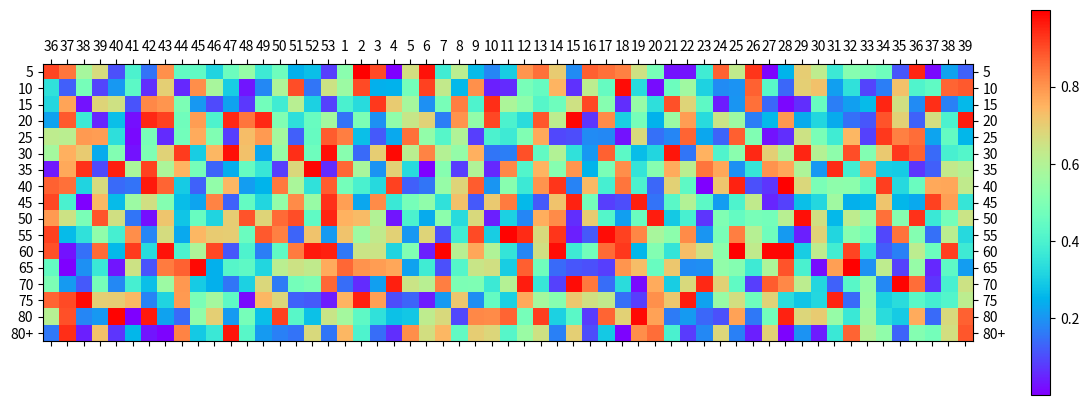

Reproduce this figure in Python.
#!/usr/bin/env python3

import numpy as np
import matplotlib.pyplot as plt
import datetime


def plot(data):
    ages = len(data)
    weeks = len(data[0])

    fig = plt.figure(figsize=(15, 5))
    ax = fig.add_subplot()
    im = ax.matshow(data, cmap='rainbow')
    fig.colorbar(im)

    age_labels = [str(5+5*x) for x in range(ages)]
    age_labels[-1] = "80+"
    ax.tick_params(axis="y", left=True, right=True,
                   labelright=True, labelleft=True)
    ax.set_yticks(np.arange(ages))
    ax.set_yticklabels(age_labels)

    _, week, _ = datetime.date.today().isocalendar()
    week_labels = [str(1+(53+x-weeks+week) % 53) for x in range(weeks)]
    ax.tick_params(axis="x", top=True, labeltop=True)
    ax.set_xticks(np.arange(weeks))
    ax.set_xticklabels(week_labels)

    plt.savefig("plot.png")


if __name__ == "__main__":
    data = np.random.random((17, 57))
    plot(data)
